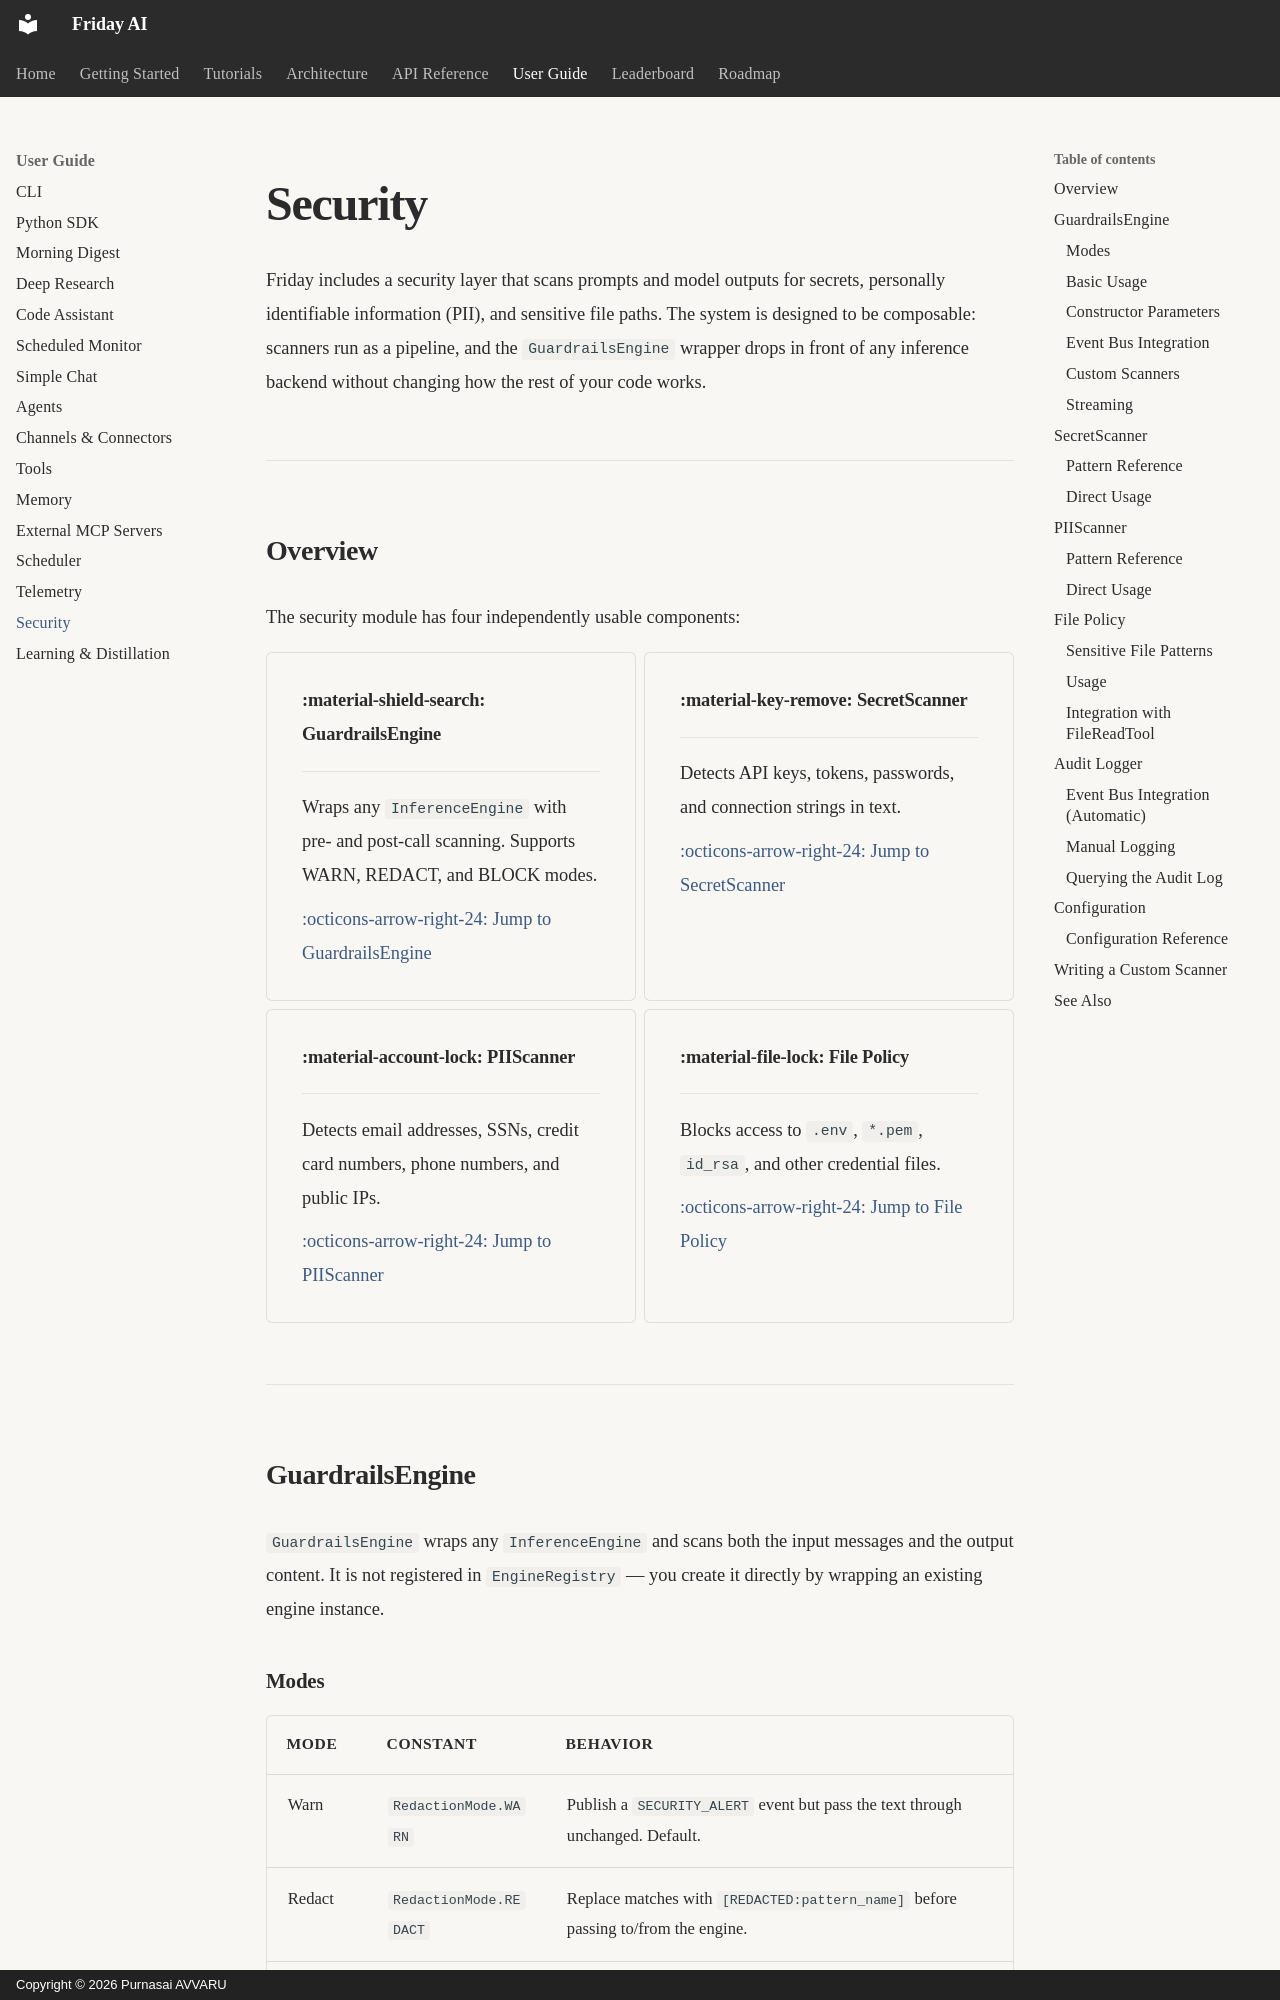

repository: purnasai1807-lgtm/Friday_AI · page: user-guide/security/index.html · generator: mkdocs · copyright: Copyright © 2026 Purnasai AVVARU

# Security

Friday includes a security layer that scans prompts and model outputs for secrets, personally identifiable information (PII), and sensitive file paths. The system is designed to be composable: scanners run as a pipeline, and the `GuardrailsEngine` wrapper drops in front of any inference backend without changing how the rest of your code works.

---

## Overview

The security module has four independently usable components:

<div class="grid cards" markdown>

- :material-shield-search: **GuardrailsEngine**

    ---

    Wraps any `InferenceEngine` with pre- and post-call scanning. Supports WARN, REDACT, and BLOCK modes.

    [:octicons-arrow-right-24: Jump to GuardrailsEngine](#guardrailsengine)

- :material-key-remove: **SecretScanner**

    ---

    Detects API keys, tokens, passwords, and connection strings in text.

    [:octicons-arrow-right-24: Jump to SecretScanner](#secretscanner)

- :material-account-lock: **PIIScanner**

    ---

    Detects email addresses, SSNs, credit card numbers, phone numbers, and public IPs.

    [:octicons-arrow-right-24: Jump to PIIScanner](#piiscanner)

- :material-file-lock: **File Policy**

    ---

    Blocks access to `.env`, `*.pem`, `id_rsa`, and other credential files.

    [:octicons-arrow-right-24: Jump to File Policy](#file-policy)

</div>

---

## GuardrailsEngine

`GuardrailsEngine` wraps any `InferenceEngine` and scans both the input messages and the output content. It is not registered in `EngineRegistry` — you create it directly by wrapping an existing engine instance.
